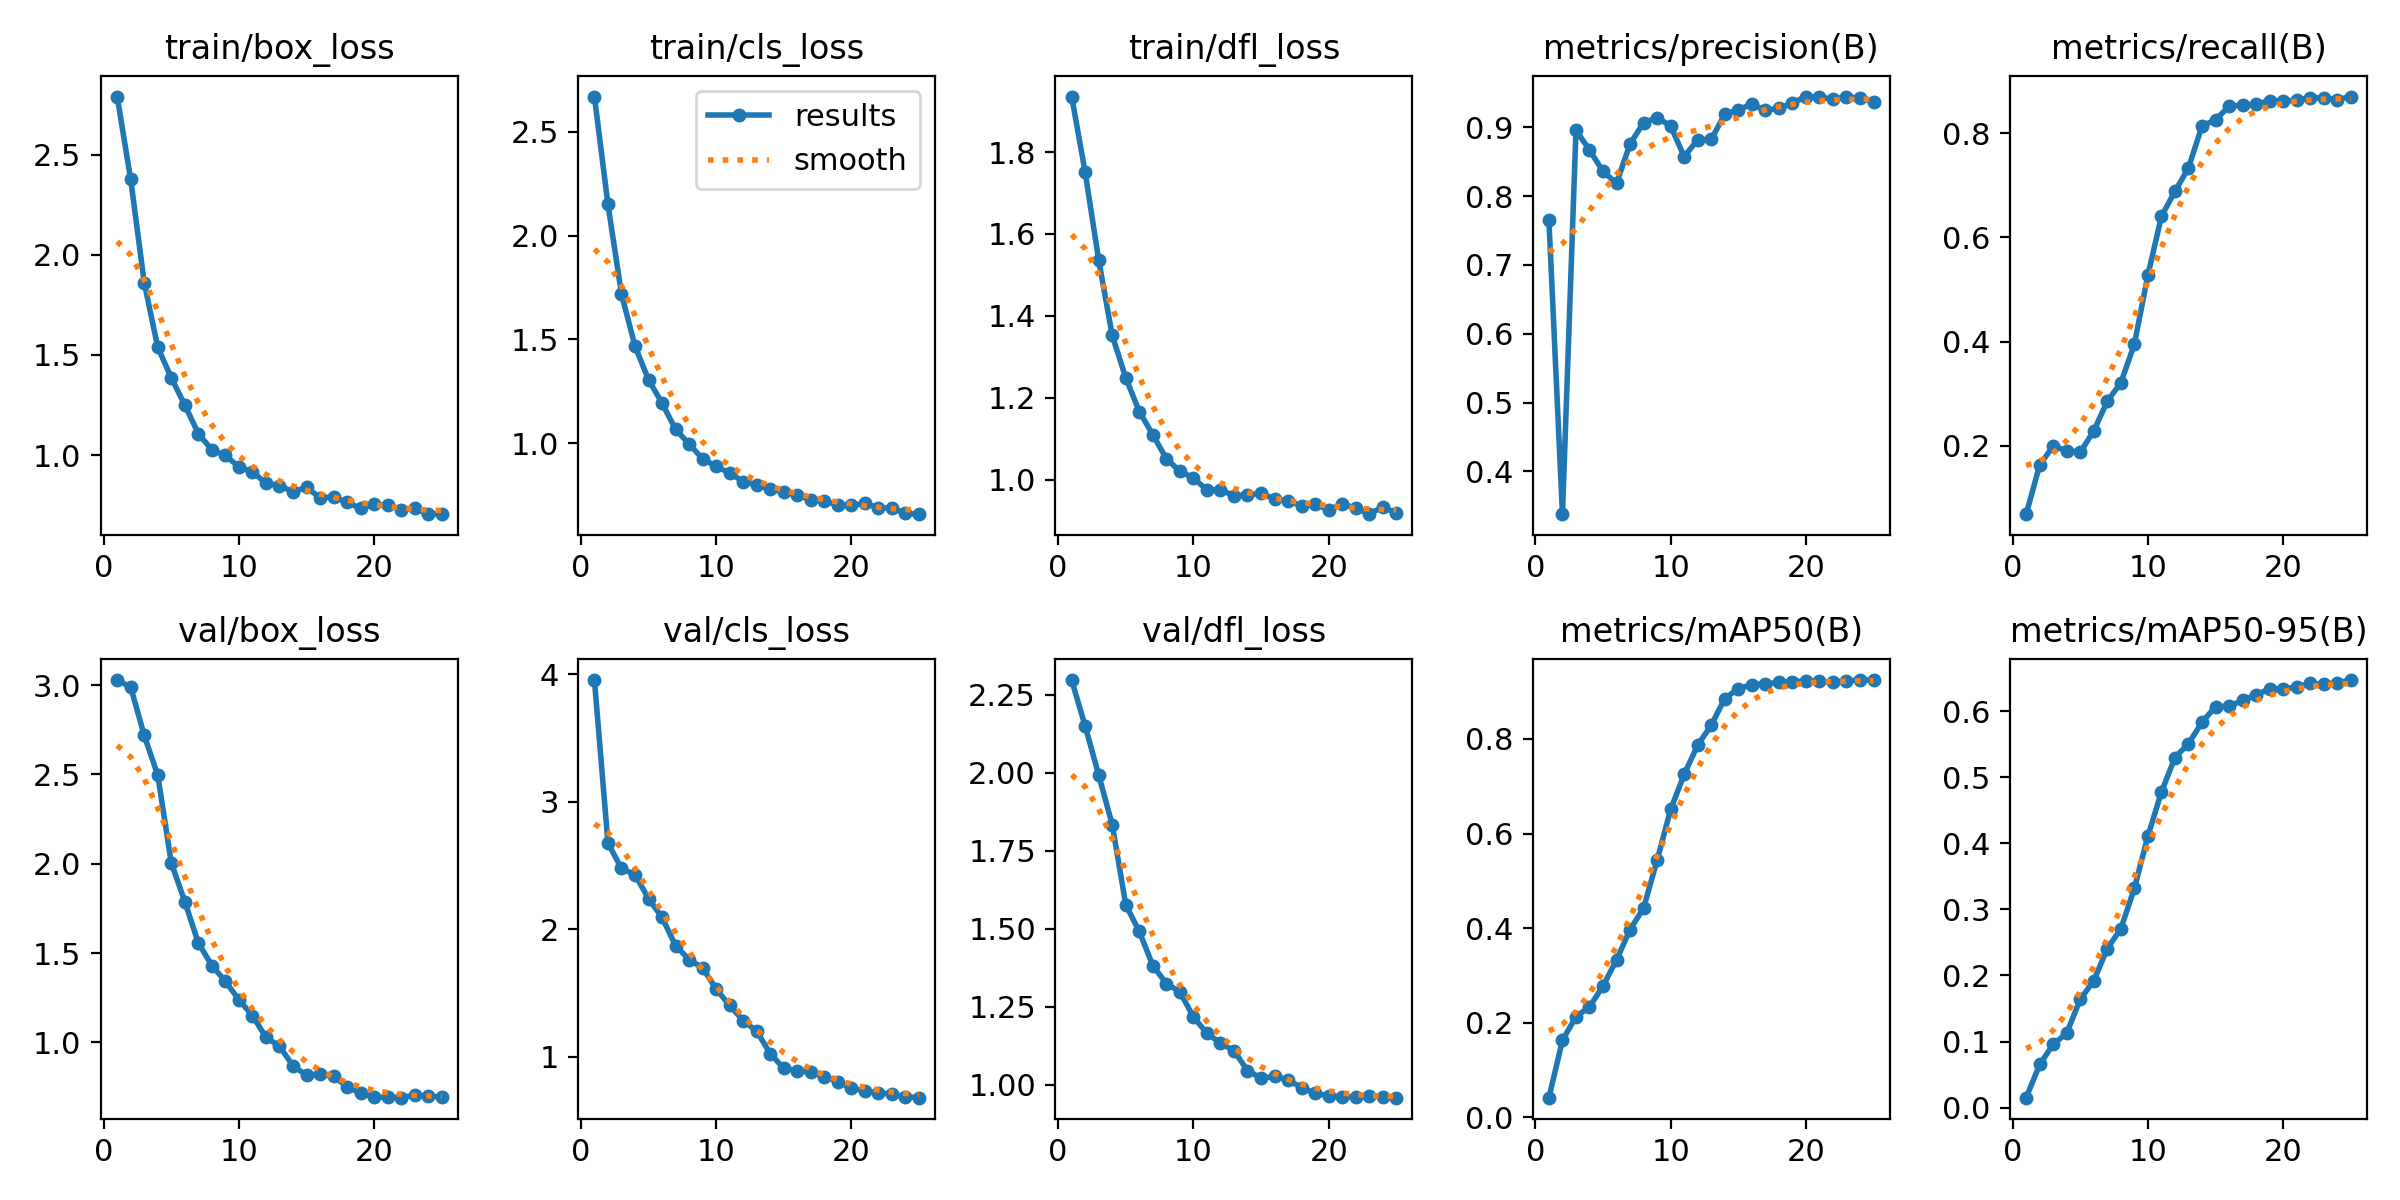

Values plotted in this chart, from the file beside it:
epoch, train/box_loss, train/cls_loss, train/dfl_loss, metrics/precision(B), metrics/recall(B), metrics/mAP50(B), metrics/mAP50-95(B), val/box_loss, val/cls_loss, val/dfl_loss, lr/pg0, lr/pg1, lr/pg2
1, 2.79, 2.67, 1.936, 0.7649, 0.06887, 0.0416, 0.01514, 3.028, 3.955, 2.297, 5.716e-05, 5.716e-05, 5.716e-05
2, 2.376, 2.15, 1.75, 0.3378, 0.1632, 0.163, 0.06541, 2.988, 2.677, 2.149, 0.0001235, 0.0001235, 0.0001235
3, 1.861, 1.719, 1.536, 0.8958, 0.1997, 0.2128, 0.09578, 2.718, 2.477, 1.992, 0.0001842, 0.0001842, 0.0001842
4, 1.538, 1.468, 1.352, 0.8672, 0.1906, 0.2332, 0.1129, 2.495, 2.429, 1.833, 0.0002392, 0.0002392, 0.0002392
5, 1.386, 1.306, 1.249, 0.836, 0.1876, 0.2781, 0.1642, 2.005, 2.24, 1.576, 0.0002886, 0.0002886, 0.0002886
6, 1.25, 1.193, 1.167, 0.8188, 0.2288, 0.3328, 0.192, 1.788, 2.093, 1.491, 0.0003324, 0.0003324, 0.0003324
7, 1.107, 1.067, 1.11, 0.876, 0.2857, 0.3968, 0.2407, 1.557, 1.871, 1.382, 0.0003704, 0.0003704, 0.0003704
8, 1.026, 0.9961, 1.051, 0.9069, 0.3208, 0.4424, 0.2708, 1.43, 1.763, 1.324, 0.0004028, 0.0004028, 0.0004028
9, 0.9979, 0.9245, 1.021, 0.9142, 0.3952, 0.5438, 0.3319, 1.342, 1.697, 1.298, 0.0004296, 0.0004296, 0.0004296
10, 0.9407, 0.8891, 1.004, 0.9021, 0.5274, 0.6508, 0.4109, 1.239, 1.531, 1.217, 0.0004507, 0.0004507, 0.0004507
11, 0.9158, 0.8558, 0.975, 0.8574, 0.6404, 0.7252, 0.4775, 1.15, 1.403, 1.165, 0.0004661, 0.0004661, 0.0004661
12, 0.8599, 0.815, 0.9758, 0.8822, 0.6882, 0.7867, 0.5297, 1.029, 1.284, 1.134, 0.0004758, 0.0004758, 0.0004758
13, 0.8469, 0.7994, 0.9606, 0.8824, 0.733, 0.8289, 0.5506, 0.9781, 1.2, 1.109, 0.00048, 0.00048, 0.00048
14, 0.8166, 0.7792, 0.963, 0.9191, 0.8138, 0.8853, 0.5831, 0.8694, 1.024, 1.045, 0.0004784, 0.0004784, 0.0004784
15, 0.838, 0.7634, 0.9669, 0.9257, 0.8251, 0.9062, 0.6066, 0.8152, 0.9103, 1.021, 0.0004712, 0.0004712, 0.0004712
16, 0.7873, 0.7486, 0.9532, 0.9336, 0.8516, 0.9146, 0.6072, 0.8235, 0.889, 1.026, 0.0004583, 0.0004583, 0.0004583
17, 0.7902, 0.7288, 0.949, 0.9247, 0.8534, 0.9162, 0.6161, 0.81, 0.8781, 1.016, 0.0004398, 0.0004398, 0.0004398
18, 0.7643, 0.7194, 0.9359, 0.9277, 0.8553, 0.9194, 0.6244, 0.7529, 0.8435, 0.99, 0.0004156, 0.0004156, 0.0004156
19, 0.7331, 0.7037, 0.9399, 0.9354, 0.8623, 0.9212, 0.6338, 0.7151, 0.8057, 0.9729, 0.0003858, 0.0003858, 0.0003858
20, 0.755, 0.701, 0.9266, 0.9448, 0.8607, 0.9224, 0.6334, 0.6948, 0.7515, 0.9637, 0.0003503, 0.0003503, 0.0003503
21, 0.7484, 0.7103, 0.9404, 0.9437, 0.8631, 0.9218, 0.6365, 0.6917, 0.7341, 0.9617, 0.0002972, 0.0002972, 0.0002972
22, 0.7279, 0.6882, 0.9312, 0.9413, 0.8682, 0.9198, 0.6417, 0.6907, 0.7158, 0.9604, 0.0002972, 0.0002972, 0.0002972
23, 0.7352, 0.6885, 0.9159, 0.9442, 0.8672, 0.9229, 0.6405, 0.7046, 0.7086, 0.9648, 0.0002406, 0.0002406, 0.0002406
24, 0.7047, 0.6615, 0.934, 0.9432, 0.8643, 0.9242, 0.6427, 0.6999, 0.6868, 0.9617, 0.0001841, 0.0001841, 0.0001841
25, 0.7073, 0.6581, 0.9181, 0.9365, 0.8701, 0.9244, 0.6469, 0.6933, 0.6793, 0.9584, 0.0001275, 0.0001275, 0.0001275
